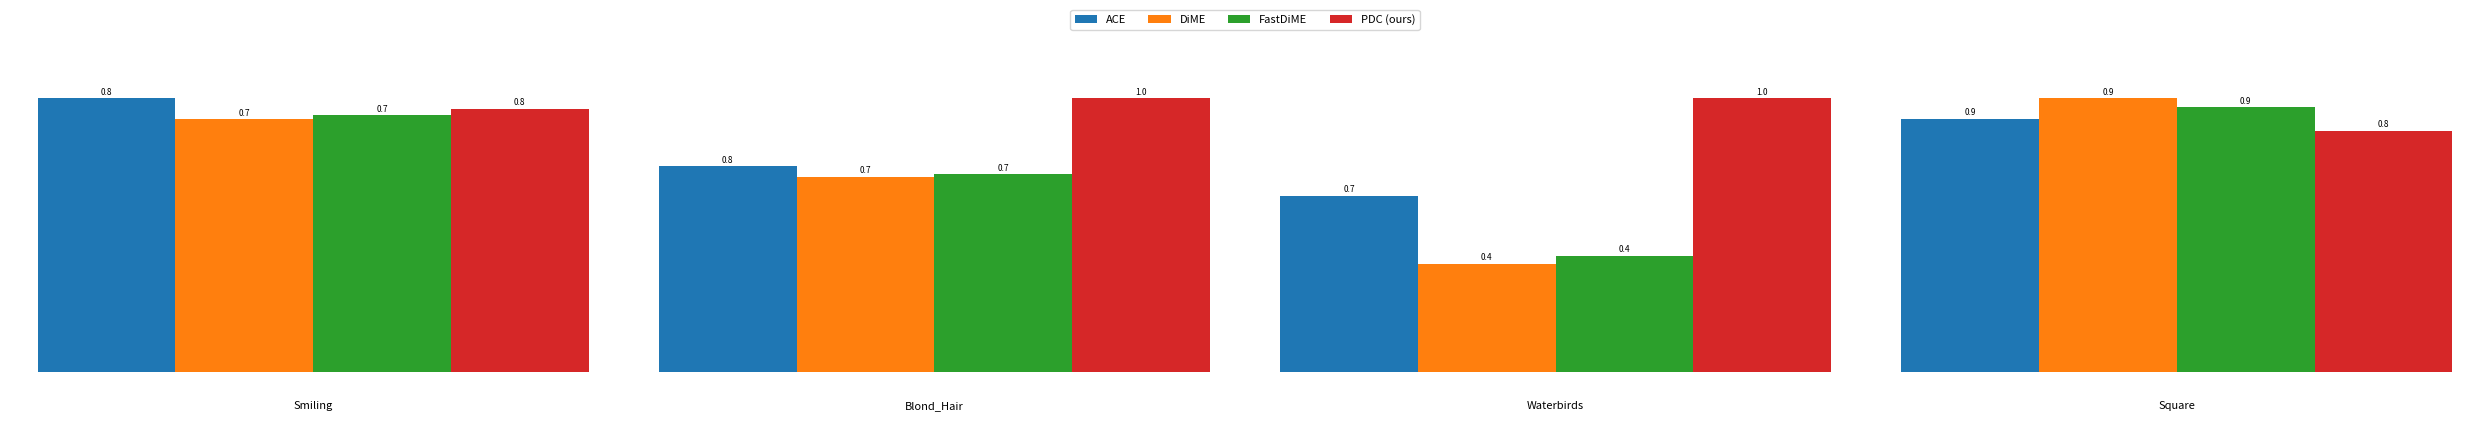

Reproduce this figure in Python.
import matplotlib.pyplot as plt
import numpy as np


def create_bar_diagram(data, title, ax, colors):
    """
    Creates a bar diagram with the given data and title.
    Args:
        data: A 1D numpy array containing the data for the bar diagram.
        title: The title of the bar diagram.
        ax: The matplotlib axes object.
        colors: A list of colors for the bars.
    """
    x = np.arange(len(data))
    width = 1.0  # Make bars touch each other
    rects = ax.bar(x, data, width, color=colors)
    ax.bar_label(rects, fmt="%.1f", label_type="edge", fontsize=6, padding=1)
    ax.set_xticks([])  # Remove x-axis ticks
    ax.set_yticks([])
    for spine in ax.spines.values():
        spine.set_visible(False)

    # Add title below the plot
    ax.text(0.5, -0.1, title, transform=ax.transAxes, ha="center", va="top", fontsize=8)

if __name__ == "__main__":
    # Example usage:
    data = np.array(
        [
            [0.79, 0.73, 0.74, 0.76],
            [0.76, 0.72, 0.73, 1.01],
            [0.65, 0.40, 0.43, 1.01],
            [0.86, 0.93, 0.9, 0.82],
        ]
    )
    labels = ["ACE", "DiME", "FastDiME", "PDC (ours)"]
    titles = ["Smiling", "Blond_Hair", "Waterbirds", "Square"]
    colors = ["#1f77b4", "#ff7f0e", "#2ca02c", "#d62728"]

    fig, axs = plt.subplots(1, data.shape[0], figsize=(25, 4))  # Reduced height from 6 to 4
    plt.subplots_adjust(wspace=0.3, bottom=0.2)  # Adjusted bottom margin

    for i in range(data.shape[0]):
        create_bar_diagram(data[i], titles[i], ax=axs[i], colors=colors)

    # Add a global color legend
    legend_elements = [
        plt.Rectangle((0, 0), 1, 1, facecolor=color, edgecolor="none") for color in colors
    ]
    fig.legend(
        legend_elements,
        labels,
        loc="upper center",
        bbox_to_anchor=(0.5, 1.05),
        ncol=4,
        fontsize=8,
        title_fontsize=10,
    )

    plt.tight_layout()
    plt.subplots_adjust(top=0.85)  # Adjust top margin for legend
    plt.show()
